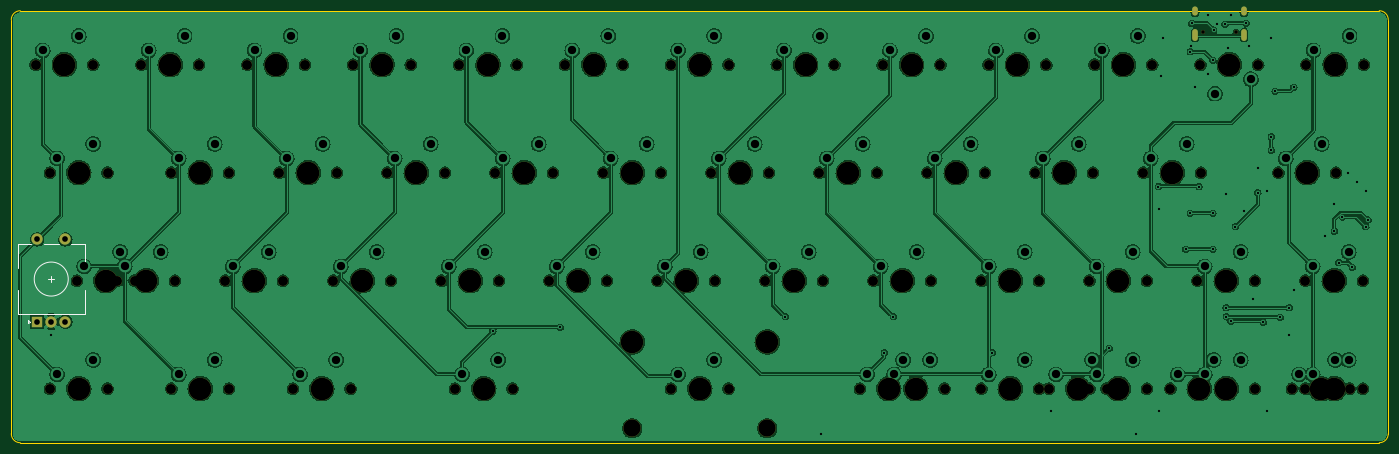
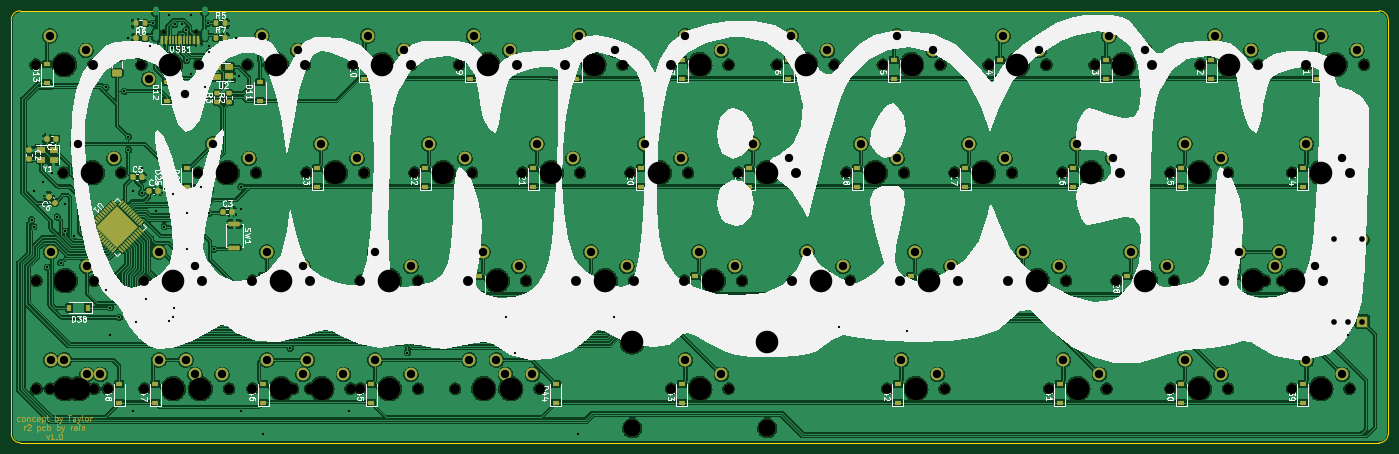
Circuit board: 9 layer files. Board 242.9 x 76.2 mm.
- bottom_copper: minibaen r2-B_Cu.gbr (1053708 bytes)
- bottom_mask: minibaen r2-B_Mask.gbr (23676 bytes)
- bottom_silk: minibaen r2-B_Silkscreen.gbr (84150 bytes)
- outline: minibaen r2-Edge_Cuts.gbr (1043 bytes)
- top_copper: minibaen r2-F_Cu.gbr (758637 bytes)
- top_mask: minibaen r2-F_Mask.gbr (5456 bytes)
- top_silk: minibaen r2-F_Silkscreen.gbr (1223 bytes)
- drill: minibaen r2-NPTH.drl (3305 bytes)
- drill: minibaen r2-PTH.drl (3672 bytes)

=== bottom_copper: minibaen r2-B_Cu.gbr (1053708 bytes, source omitted) ===
=== bottom_mask: minibaen r2-B_Mask.gbr (23676 bytes, source omitted) ===
=== bottom_silk: minibaen r2-B_Silkscreen.gbr (84150 bytes, source omitted) ===
=== outline: minibaen r2-Edge_Cuts.gbr ===
G04 #@! TF.GenerationSoftware,KiCad,Pcbnew,(6.0.10-0)*
G04 #@! TF.CreationDate,2023-10-07T14:40:08-04:00*
G04 #@! TF.ProjectId,minibaen r2,6d696e69-6261-4656-9e20-72322e6b6963,rev?*
G04 #@! TF.SameCoordinates,Original*
G04 #@! TF.FileFunction,Profile,NP*
%FSLAX46Y46*%
G04 Gerber Fmt 4.6, Leading zero omitted, Abs format (unit mm)*
G04 Created by KiCad (PCBNEW (6.0.10-0)) date 2023-10-07 14:40:08*
%MOMM*%
%LPD*%
G01*
G04 APERTURE LIST*
G04 #@! TA.AperFunction,Profile*
%ADD10C,0.200000*%
G04 #@! TD*
G04 APERTURE END LIST*
D10*
X275431250Y-35718750D02*
X275431250Y-108743750D01*
X32543750Y-108743750D02*
G75*
G03*
X34131250Y-110331250I1587550J50D01*
G01*
X34131250Y-34131250D02*
X273843750Y-34131250D01*
X273843750Y-110331250D02*
X34131250Y-110331250D01*
X34131250Y-34131250D02*
G75*
G03*
X32543750Y-35718750I0J-1587500D01*
G01*
X273843750Y-110331250D02*
G75*
G03*
X275431250Y-108743750I-50J1587550D01*
G01*
X275431250Y-35718750D02*
G75*
G03*
X273843750Y-34131250I-1587550J-50D01*
G01*
X32543750Y-108743750D02*
X32543750Y-35718750D01*
M02*

=== top_copper: minibaen r2-F_Cu.gbr (758637 bytes, source omitted) ===
=== top_mask: minibaen r2-F_Mask.gbr ===
G04 #@! TF.GenerationSoftware,KiCad,Pcbnew,(6.0.10-0)*
G04 #@! TF.CreationDate,2023-10-07T14:40:08-04:00*
G04 #@! TF.ProjectId,minibaen r2,6d696e69-6261-4656-9e20-72322e6b6963,rev?*
G04 #@! TF.SameCoordinates,Original*
G04 #@! TF.FileFunction,Soldermask,Top*
G04 #@! TF.FilePolarity,Negative*
%FSLAX46Y46*%
G04 Gerber Fmt 4.6, Leading zero omitted, Abs format (unit mm)*
G04 Created by KiCad (PCBNEW (6.0.10-0)) date 2023-10-07 14:40:08*
%MOMM*%
%LPD*%
G01*
G04 APERTURE LIST*
%ADD10C,3.987800*%
%ADD11C,1.750000*%
%ADD12R,2.000000X2.000000*%
%ADD13C,2.000000*%
%ADD14C,3.048000*%
%ADD15C,0.650000*%
%ADD16O,1.000000X1.600000*%
%ADD17O,1.000000X2.100000*%
G04 APERTURE END LIST*
D10*
X116627750Y-43656218D03*
D11*
X121707750Y-43656218D03*
X111547750Y-43656218D03*
X46987750Y-43656218D03*
D10*
X41907750Y-43656218D03*
D11*
X36827750Y-43656218D03*
X184626250Y-81756250D03*
D10*
X189706250Y-81756250D03*
D11*
X194786250Y-81756250D03*
D12*
X37093750Y-88962500D03*
D13*
X42093750Y-88962500D03*
X39593750Y-88962500D03*
X42093750Y-74462500D03*
X37093750Y-74462500D03*
D11*
X82232500Y-100806218D03*
D10*
X87312500Y-100806218D03*
D11*
X92392500Y-100806218D03*
X49530000Y-100806218D03*
X39370000Y-100806218D03*
D10*
X44450000Y-100806218D03*
D11*
X213836250Y-81756218D03*
D10*
X208756250Y-81756218D03*
D11*
X203676250Y-81756218D03*
X99536250Y-81756218D03*
X89376250Y-81756218D03*
D10*
X94456250Y-81756218D03*
D11*
X70961250Y-62706250D03*
D10*
X65881250Y-62706250D03*
D11*
X60801250Y-62706250D03*
X185261250Y-62706250D03*
D10*
X180181250Y-62706250D03*
D11*
X175101250Y-62706250D03*
D10*
X228707750Y-43656218D03*
D11*
X233787750Y-43656218D03*
X223627750Y-43656218D03*
X159067750Y-43656218D03*
D10*
X153987750Y-43656218D03*
D11*
X148907750Y-43656218D03*
D10*
X135307750Y-43656218D03*
D11*
X130227750Y-43656218D03*
X140387750Y-43656218D03*
X54292500Y-81756218D03*
X44132500Y-81756218D03*
D10*
X49212500Y-81756218D03*
D11*
X55507750Y-43656218D03*
D10*
X60587750Y-43656218D03*
D11*
X65667750Y-43656218D03*
D10*
X142081250Y-62706250D03*
D11*
X147161250Y-62706250D03*
X137001250Y-62706250D03*
X182245000Y-100806250D03*
D10*
X187325000Y-100806250D03*
D11*
X192405000Y-100806250D03*
X61436250Y-81756250D03*
D10*
X56356250Y-81756250D03*
D11*
X51276250Y-81756250D03*
D10*
X265906250Y-100806250D03*
D11*
X260826250Y-100806250D03*
X270986250Y-100806250D03*
X258445000Y-100806218D03*
X268605000Y-100806218D03*
D10*
X263525000Y-100806218D03*
D11*
X197167500Y-100806250D03*
D10*
X192087500Y-100806250D03*
D11*
X187007500Y-100806250D03*
X223361250Y-62706218D03*
X213201250Y-62706218D03*
D10*
X218281250Y-62706218D03*
X151606250Y-81756218D03*
D11*
X156686250Y-81756218D03*
X146526250Y-81756218D03*
X270986250Y-81756250D03*
X260826250Y-81756250D03*
D10*
X265906250Y-81756250D03*
X161131250Y-62706250D03*
D11*
X156051250Y-62706250D03*
X166211250Y-62706250D03*
X242307750Y-43656218D03*
X252467750Y-43656218D03*
D10*
X247387750Y-43656218D03*
X246856250Y-100806250D03*
D11*
X251936250Y-100806250D03*
X241776250Y-100806250D03*
X222726250Y-100806250D03*
X232886250Y-100806250D03*
D10*
X227806250Y-100806250D03*
D11*
X204311250Y-62706250D03*
X194151250Y-62706250D03*
D10*
X199231250Y-62706250D03*
D11*
X109061250Y-62706250D03*
X98901250Y-62706250D03*
D10*
X103981250Y-62706250D03*
X113506250Y-81756218D03*
D11*
X108426250Y-81756218D03*
X118586250Y-81756218D03*
D10*
X65881250Y-100806218D03*
D11*
X60801250Y-100806218D03*
X70961250Y-100806218D03*
X196427750Y-43656218D03*
D10*
X191347750Y-43656218D03*
D11*
X186267750Y-43656218D03*
D10*
X242093750Y-100806250D03*
D11*
X237013750Y-100806250D03*
X247173750Y-100806250D03*
X213836250Y-100806250D03*
X203676250Y-100806250D03*
D10*
X208756250Y-100806250D03*
X210027750Y-43656218D03*
D11*
X215107750Y-43656218D03*
X204947750Y-43656218D03*
D10*
X153987500Y-100806250D03*
D14*
X165893750Y-107791250D03*
X142081250Y-107791250D03*
D11*
X159067500Y-100806250D03*
D10*
X165893750Y-92551250D03*
X142081250Y-92551250D03*
D11*
X148907500Y-100806250D03*
X177747750Y-43656218D03*
X167587750Y-43656218D03*
D10*
X172667750Y-43656218D03*
D11*
X74187750Y-43656218D03*
X84347750Y-43656218D03*
D10*
X79267750Y-43656218D03*
D11*
X127476250Y-81756218D03*
X137636250Y-81756218D03*
D10*
X132556250Y-81756218D03*
D11*
X128111250Y-62706250D03*
D10*
X123031250Y-62706250D03*
D11*
X117951250Y-62706250D03*
X92867750Y-43656218D03*
D10*
X97947750Y-43656218D03*
D11*
X103027750Y-43656218D03*
X70326250Y-81756218D03*
X80486250Y-81756218D03*
D10*
X75406250Y-81756218D03*
D11*
X241776250Y-81756250D03*
X251936250Y-81756250D03*
D10*
X246856250Y-81756250D03*
D11*
X266223750Y-62706218D03*
X256063750Y-62706218D03*
D10*
X261143750Y-62706218D03*
D11*
X232251250Y-62706250D03*
X242411250Y-62706250D03*
D10*
X237331250Y-62706250D03*
D11*
X79851250Y-62706218D03*
X90011250Y-62706218D03*
D10*
X84931250Y-62706218D03*
X170656250Y-81756250D03*
D11*
X165576250Y-81756250D03*
X175736250Y-81756250D03*
X222726250Y-81756250D03*
X232886250Y-81756250D03*
D10*
X227806250Y-81756250D03*
D11*
X39370000Y-62706250D03*
D10*
X44450000Y-62706250D03*
D11*
X49530000Y-62706250D03*
X271147750Y-43656218D03*
X260987750Y-43656218D03*
D10*
X266067750Y-43656218D03*
X115887500Y-100806250D03*
D11*
X120967500Y-100806250D03*
X110807500Y-100806250D03*
D10*
X220662500Y-100806218D03*
D11*
X215582500Y-100806218D03*
X225742500Y-100806218D03*
D15*
X248555750Y-37883718D03*
X242775750Y-37883718D03*
D16*
X249985750Y-34233718D03*
D17*
X249985750Y-38413718D03*
X241345750Y-38413718D03*
D16*
X241345750Y-34233718D03*
M02*

=== top_silk: minibaen r2-F_Silkscreen.gbr ===
G04 #@! TF.GenerationSoftware,KiCad,Pcbnew,(6.0.10-0)*
G04 #@! TF.CreationDate,2023-10-07T14:40:08-04:00*
G04 #@! TF.ProjectId,minibaen r2,6d696e69-6261-4656-9e20-72322e6b6963,rev?*
G04 #@! TF.SameCoordinates,Original*
G04 #@! TF.FileFunction,Legend,Top*
G04 #@! TF.FilePolarity,Positive*
%FSLAX46Y46*%
G04 Gerber Fmt 4.6, Leading zero omitted, Abs format (unit mm)*
G04 Created by KiCad (PCBNEW (6.0.10-0)) date 2023-10-07 14:40:08*
%MOMM*%
%LPD*%
G01*
G04 APERTURE LIST*
%ADD10C,0.120000*%
G04 APERTURE END LIST*
D10*
X39593750Y-81962500D02*
X39593750Y-80962500D01*
X33693750Y-87562500D02*
X45493750Y-87562500D01*
X45493750Y-83462500D02*
X45493750Y-87562500D01*
X35493750Y-89262500D02*
X35493750Y-88662500D01*
X43093750Y-75362500D02*
X45493750Y-75362500D01*
X33693750Y-83462500D02*
X33693750Y-87562500D01*
X33693750Y-75362500D02*
X36093750Y-75362500D01*
X33693750Y-79462500D02*
X33693750Y-75362500D01*
X38293750Y-75362500D02*
X40893750Y-75362500D01*
X39093750Y-81462500D02*
X40093750Y-81462500D01*
X45493750Y-75362500D02*
X45493750Y-79462500D01*
X35493750Y-88662500D02*
X35793750Y-88962500D01*
X35793750Y-88962500D02*
X35493750Y-89262500D01*
X42593750Y-81462500D02*
G75*
G03*
X42593750Y-81462500I-3000000J0D01*
G01*
M02*

=== drill: minibaen r2-NPTH.drl ===
M48
; DRILL file {KiCad (6.0.10-0)} date Saturday, October 07, 2023 at 02:40:13 PM
; FORMAT={-:-/ absolute / metric / decimal}
; #@! TF.CreationDate,2023-10-07T14:40:13-04:00
; #@! TF.GenerationSoftware,Kicad,Pcbnew,(6.0.10-0)
; #@! TF.FileFunction,NonPlated,1,2,NPTH
FMAT,2
METRIC
; #@! TA.AperFunction,NonPlated,NPTH,ComponentDrill
T1C0.650
; #@! TA.AperFunction,NonPlated,NPTH,ComponentDrill
T2C1.750
; #@! TA.AperFunction,NonPlated,NPTH,ComponentDrill
T3C3.048
; #@! TA.AperFunction,NonPlated,NPTH,ComponentDrill
T4C3.988
%
G90
G05
T1
X242.776Y-37.884
X248.556Y-37.884
T2
X36.828Y-43.656
X39.37Y-62.706
X39.37Y-100.806
X44.133Y-81.756
X46.988Y-43.656
X49.53Y-62.706
X49.53Y-100.806
X51.276Y-81.756
X54.292Y-81.756
X55.508Y-43.656
X60.801Y-62.706
X60.801Y-100.806
X61.436Y-81.756
X65.668Y-43.656
X70.326Y-81.756
X70.961Y-62.706
X70.961Y-100.806
X74.188Y-43.656
X79.851Y-62.706
X80.486Y-81.756
X82.233Y-100.806
X84.348Y-43.656
X89.376Y-81.756
X90.011Y-62.706
X92.392Y-100.806
X92.868Y-43.656
X98.901Y-62.706
X99.536Y-81.756
X103.028Y-43.656
X108.426Y-81.756
X109.061Y-62.706
X110.807Y-100.806
X111.548Y-43.656
X117.951Y-62.706
X118.586Y-81.756
X120.968Y-100.806
X121.708Y-43.656
X127.476Y-81.756
X128.111Y-62.706
X130.228Y-43.656
X137.001Y-62.706
X137.636Y-81.756
X140.388Y-43.656
X146.526Y-81.756
X147.161Y-62.706
X148.907Y-100.806
X148.908Y-43.656
X156.051Y-62.706
X156.686Y-81.756
X159.067Y-100.806
X159.068Y-43.656
X165.576Y-81.756
X166.211Y-62.706
X167.588Y-43.656
X175.101Y-62.706
X175.736Y-81.756
X177.748Y-43.656
X182.245Y-100.806
X184.626Y-81.756
X185.261Y-62.706
X186.268Y-43.656
X187.007Y-100.806
X192.405Y-100.806
X194.151Y-62.706
X194.786Y-81.756
X196.428Y-43.656
X197.167Y-100.806
X203.676Y-81.756
X203.676Y-100.806
X204.311Y-62.706
X204.948Y-43.656
X213.201Y-62.706
X213.836Y-81.756
X213.836Y-100.806
X215.108Y-43.656
X215.582Y-100.806
X222.726Y-81.756
X222.726Y-100.806
X223.361Y-62.706
X223.628Y-43.656
X225.742Y-100.806
X232.251Y-62.706
X232.886Y-81.756
X232.886Y-100.806
X233.788Y-43.656
X237.014Y-100.806
X241.776Y-81.756
X241.776Y-100.806
X242.308Y-43.656
X242.411Y-62.706
X247.174Y-100.806
X251.936Y-81.756
X251.936Y-100.806
X252.468Y-43.656
X256.064Y-62.706
X258.445Y-100.806
X260.826Y-81.756
X260.826Y-100.806
X260.988Y-43.656
X266.224Y-62.706
X268.605Y-100.806
X270.986Y-81.756
X270.986Y-100.806
X271.148Y-43.656
T3
X142.081Y-107.791
X165.894Y-107.791
T4
X41.908Y-43.656
X44.45Y-62.706
X44.45Y-100.806
X49.212Y-81.756
X56.356Y-81.756
X60.588Y-43.656
X65.881Y-62.706
X65.881Y-100.806
X75.406Y-81.756
X79.268Y-43.656
X84.931Y-62.706
X87.312Y-100.806
X94.456Y-81.756
X97.948Y-43.656
X103.981Y-62.706
X113.506Y-81.756
X115.887Y-100.806
X116.628Y-43.656
X123.031Y-62.706
X132.556Y-81.756
X135.308Y-43.656
X142.081Y-62.706
X142.081Y-92.551
X151.606Y-81.756
X153.987Y-100.806
X153.988Y-43.656
X161.131Y-62.706
X165.894Y-92.551
X170.656Y-81.756
X172.668Y-43.656
X180.181Y-62.706
X187.325Y-100.806
X189.706Y-81.756
X191.348Y-43.656
X192.087Y-100.806
X199.231Y-62.706
X208.756Y-81.756
X208.756Y-100.806
X210.028Y-43.656
X218.281Y-62.706
X220.662Y-100.806
X227.806Y-81.756
X227.806Y-100.806
X228.708Y-43.656
X237.331Y-62.706
X242.094Y-100.806
X246.856Y-81.756
X246.856Y-100.806
X247.388Y-43.656
X261.144Y-62.706
X263.525Y-100.806
X265.906Y-81.756
X265.906Y-100.806
X266.068Y-43.656
T0
M30

=== drill: minibaen r2-PTH.drl ===
M48
; DRILL file {KiCad (6.0.10-0)} date Saturday, October 07, 2023 at 02:40:13 PM
; FORMAT={-:-/ absolute / metric / decimal}
; #@! TF.CreationDate,2023-10-07T14:40:13-04:00
; #@! TF.GenerationSoftware,Kicad,Pcbnew,(6.0.10-0)
; #@! TF.FileFunction,Plated,1,2,PTH
FMAT,2
METRIC
; #@! TA.AperFunction,Plated,PTH,ViaDrill
T1C0.400
; #@! TA.AperFunction,Plated,PTH,ComponentDrill
T2C0.600
; #@! TA.AperFunction,Plated,PTH,ComponentDrill
T3C1.000
; #@! TA.AperFunction,Plated,PTH,ComponentDrill
T4C1.470
%
G90
G05
T1
X39.594Y-91.375
X117.475Y-90.693
X129.381Y-89.968
X169.069Y-88.106
X175.419Y-108.744
X186.531Y-94.456
X188.119Y-88.106
X205.581Y-94.456
X215.9Y-104.775
X226.219Y-93.662
X230.981Y-108.744
X234.891Y-65.146
X234.95Y-69.056
X234.95Y-104.775
X235.336Y-45.726
X235.744Y-38.894
X239.712Y-76.2
X240.495Y-41.372
X240.506Y-69.85
X240.608Y-40.379
X240.748Y-36.356
X241.3Y-47.625
X242.035Y-65.146
X243.681Y-34.925
X243.681Y-45.244
X244.475Y-69.85
X244.475Y-76.2
X244.499Y-42.891
X244.637Y-37.545
X245.269Y-36.512
X246.637Y-36.524
X246.794Y-86.519
X246.856Y-66.43
X246.856Y-88.106
X247.1Y-40.695
X247.65Y-34.925
X247.65Y-88.9
X248.444Y-72.231
X249.916Y-69.469
X250.348Y-36.356
X250.927Y-40.379
X251.619Y-84.931
X252.412Y-61.912
X252.412Y-66.256
X253.404Y-89.098
X254.0Y-65.881
X254.0Y-104.775
X254.794Y-38.894
X254.794Y-56.356
X254.794Y-58.737
X255.485Y-48.316
X256.381Y-88.225
X257.969Y-86.519
X257.969Y-91.281
X258.762Y-47.625
X258.762Y-83.344
X264.279Y-73.779
X265.906Y-68.263
X265.906Y-73.025
X266.7Y-78.581
X267.331Y-70.481
X268.287Y-62.706
X269.081Y-79.375
X269.875Y-64.294
X271.462Y-65.881
X271.462Y-72.231
X271.859Y-71.041
T3
X37.094Y-74.462
X37.094Y-88.962
X39.594Y-88.962
X42.094Y-74.462
X42.094Y-88.962
T4
X38.098Y-41.116
X40.64Y-60.166
X40.64Y-98.266
X44.448Y-38.576
X45.402Y-79.216
X46.99Y-57.626
X46.99Y-95.726
X51.752Y-76.676
X52.546Y-79.216
X56.778Y-41.116
X58.896Y-76.676
X62.071Y-60.166
X62.071Y-98.266
X63.128Y-38.576
X68.421Y-57.626
X68.421Y-95.726
X71.596Y-79.216
X75.458Y-41.116
X77.946Y-76.676
X81.121Y-60.166
X81.808Y-38.576
X83.502Y-98.266
X87.471Y-57.626
X89.852Y-95.726
X90.646Y-79.216
X94.138Y-41.116
X96.996Y-76.676
X100.171Y-60.166
X100.488Y-38.576
X106.521Y-57.626
X109.696Y-79.216
X112.078Y-98.266
X112.818Y-41.116
X116.046Y-76.676
X118.427Y-95.726
X119.168Y-38.576
X119.221Y-60.166
X125.571Y-57.626
X128.746Y-79.216
X131.498Y-41.116
X135.096Y-76.676
X137.848Y-38.576
X138.271Y-60.166
X144.621Y-57.626
X147.796Y-79.216
X150.177Y-98.266
X150.178Y-41.116
X154.146Y-76.676
X156.528Y-95.726
X156.528Y-38.576
X157.321Y-60.166
X163.671Y-57.626
X166.846Y-79.216
X168.858Y-41.116
X173.196Y-76.676
X175.208Y-38.576
X176.371Y-60.166
X182.721Y-57.626
X183.515Y-98.266
X185.896Y-79.216
X187.538Y-41.116
X188.278Y-98.266
X189.865Y-95.726
X192.246Y-76.676
X193.888Y-38.576
X194.627Y-95.726
X195.421Y-60.166
X201.771Y-57.626
X204.946Y-79.216
X204.946Y-98.266
X206.218Y-41.116
X211.296Y-76.676
X211.296Y-95.726
X212.568Y-38.576
X214.471Y-60.166
X216.852Y-98.266
X220.821Y-57.626
X223.202Y-95.726
X223.996Y-79.216
X223.996Y-98.266
X224.898Y-41.116
X230.346Y-76.676
X230.346Y-95.726
X231.248Y-38.576
X233.521Y-60.166
X238.284Y-98.266
X239.871Y-57.626
X243.046Y-79.216
X243.046Y-98.266
X244.634Y-95.726
X244.848Y-48.736
X249.396Y-76.676
X249.396Y-95.726
X251.198Y-46.196
X257.334Y-60.166
X259.715Y-98.266
X262.096Y-79.216
X262.096Y-98.266
X262.258Y-41.116
X263.684Y-57.626
X266.065Y-95.726
X268.446Y-76.676
X268.446Y-95.726
X268.608Y-38.576
T2
G00X241.346Y-33.934
M15
G01X241.346Y-34.534
M16
G05
G00X241.346Y-37.864
M15
G01X241.346Y-38.964
M16
G05
G00X249.986Y-33.934
M15
G01X249.986Y-34.534
M16
G05
G00X249.986Y-37.864
M15
G01X249.986Y-38.964
M16
G05
T0
M30

